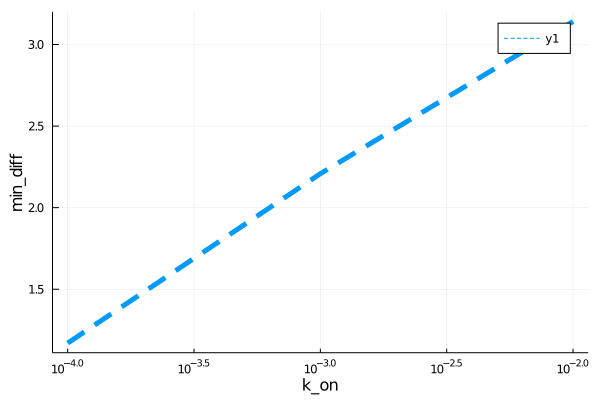

Source data for this figure (header and first rows):
para, error
0.0001, 1.17
0.001, 2.208
0.01, 3.141
